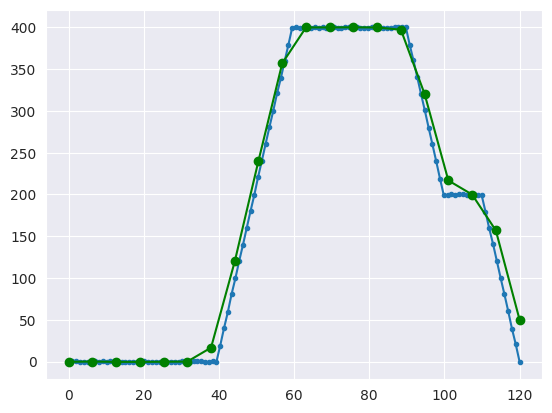
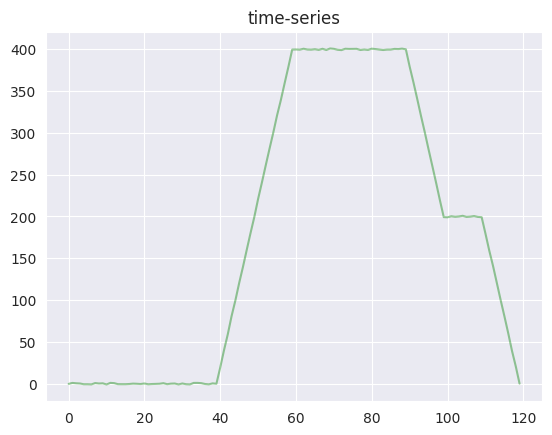

Here is the Python script that generated these plots, in order:
import numpy as np 
import matplotlib.pyplot as plt
import math
import seaborn as sns

class TimeSeries(object):
    def __init__(self, arr):
        '''
        @params:
            - arr: 1-D np.array.
        '''
        assert(isinstance(arr, np.ndarray) == True), "arr must be np.ndarray." 
        assert(len(arr.shape) == 1), "arr must be 1-D array."
        self._vals = arr
        
    def __len__(self):
        return self._vals.size

    def __str__(self):
        return f'TimeSeries: len: {self.__len__()} | {self.describe()}'

    def describe(self):
        min_val, max_val, mean_val, median_val = np.min(self._vals), np.max(self._vals), np.mean(self._vals), np.median(self._vals)
        return ' | '.join([f'{m}: {str(i)}' for m, i in zip(['min', 'max', 'mean', 'median'], [min_val, max_val, mean_val, median_val])])

    def get_vals(self):
        return self._vals

    def plot(self, color='g', alpha=0.4, title='time-series'):
        series_len = len(self._vals)
        x = [i for i in range(series_len)]

        sns.set_style('darkgrid')
        plt.figure()
        plt.plot(x, self._vals, c=color, alpha=alpha)
        plt.title(title)
        plt.show()

    def down_sampling(self, ref_len, ref_n_ele):
        '''
        @params:
            - ref_len: int, greater or equal to timeseries len.
            - ref_n_ele: int, number of elements described reference timeseries
        @returns:
            - series: a TimeSeries object.
        '''
        def round_up(numb):
            return math.floor(numb+0.5) 

        def round_down(numb):
            return math.floor(numb)

        arr =self.get_vals()
        n_ele = self.__len__()
        
        bound_list = np.linspace(start=0, stop=ref_len, num=ref_n_ele+1)
        new_arr = list()
        for lower_bound, upper_bound in zip(bound_list[:-1], bound_list[1:]):
            start_idx = round_up(lower_bound)
            end_idx = round_down(upper_bound) + 1 # inclusively
            if (start_idx > n_ele - 1):
                break
            
            new_arr.append(np.mean(arr[start_idx:end_idx]))
        
        new_arr = np.array(new_arr)
        return TimeSeries(new_arr)


class TimeSeriesGenerator(object):
    def __init__(self):
        super().__init__()

    def _check_input(self, pattern, n_points, start_val, step, amplitude, has_seed, seed):
        def is_number(var):
            return isinstance(start_val, (int, float))

        assert len(pattern) > 0, "pattern must be non-empty string."
        count_UDF = sum([pattern.count(c) for c in ['U', 'D', 'F']])
        assert (count_UDF == len(pattern)), "pattern must contain one of the following characters: 'U', 'D', 'F'."
        assert ((isinstance(n_points, int) == True) and (n_points > 0)), "n_points must be a positive integer."
        assert (is_number(start_val) == True), "start_val must be a number."
        assert (is_number(amplitude) == True and amplitude > 0), "amplitude must be a positive number."
        assert (is_number(step) == True and step > 0), "step must be a positive number."
        assert (isinstance(has_seed, bool) == True), "has_seed must be a boolean."
        assert (isinstance(seed, int) == True), "seed must be an integer."
        return True

    def generate_timeseries(self, pattern='FFFFUUFFFDFD', n_points=5, start_val=0, amplitude=5, step=20, has_seed=True, seed=42):
        '''
        @params:
            - pattern: str, only accepts ['U', 'D', 'F'].
            - n_points: int, how many points per character in pattern.
            - start_val: float, starting value of the timeseries.
            - amplitude: float, value randomly sampled in range [val-amplitude, val+amplitude].
            - step: difference in value when go U(p) or D(own).
            - has_seed: boolean. To determine whether to use seed or not.
            - seed: int, to reduplicate result.
        @returns:
            - series: a TimeSeries object.
        '''
        is_good = self._check_input(pattern, n_points, start_val, step, amplitude, has_seed, seed)
        if (is_good == False):
            return None

        if (has_seed == True):
            np.random.seed(seed)

        series = []
        cur_val = start_val
        
        for c in pattern:
            if (c == 'U'):
                new_val = cur_val + step*n_points
                gen_arr = np.arange(start=cur_val+step, stop=new_val+1, step=step)

            elif (c == 'D'):
                new_val = cur_val - step*n_points
                gen_arr = np.arange(start=cur_val-step, stop=new_val-1, step=-step)

            else:
                new_val = cur_val
                gen_arr = np.full(shape=n_points, fill_value=new_val)
            
            noise_arr = np.random.uniform(low=-amplitude, high=amplitude, size=n_points)                            
            sampled_arr = gen_arr + noise_arr
            cur_val = new_val
            series.append(sampled_arr)

        series = np.concatenate(series)
        return TimeSeries(series)
        

if (__name__ == '__main__'):
    timeseries_gen = TimeSeriesGenerator()
    s1 = timeseries_gen.generate_timeseries(pattern='FFFFUUFFFDFD',    
                                         n_points=10, 
                                         start_val=0, 
                                         amplitude=1, 
                                         step=20, 
                                         has_seed=True, 
                                         seed=42)
    
    s2 = s1.down_sampling(ref_len=120, ref_n_ele=20)

    sns.set_style('darkgrid')
    plt.plot(np.linspace(0, 120, len(s1)), s1.get_vals(), '.-',
             np.linspace(0, 120, len(s2)), s2.get_vals(), 'go-')
    plt.show()
    s1.plot()